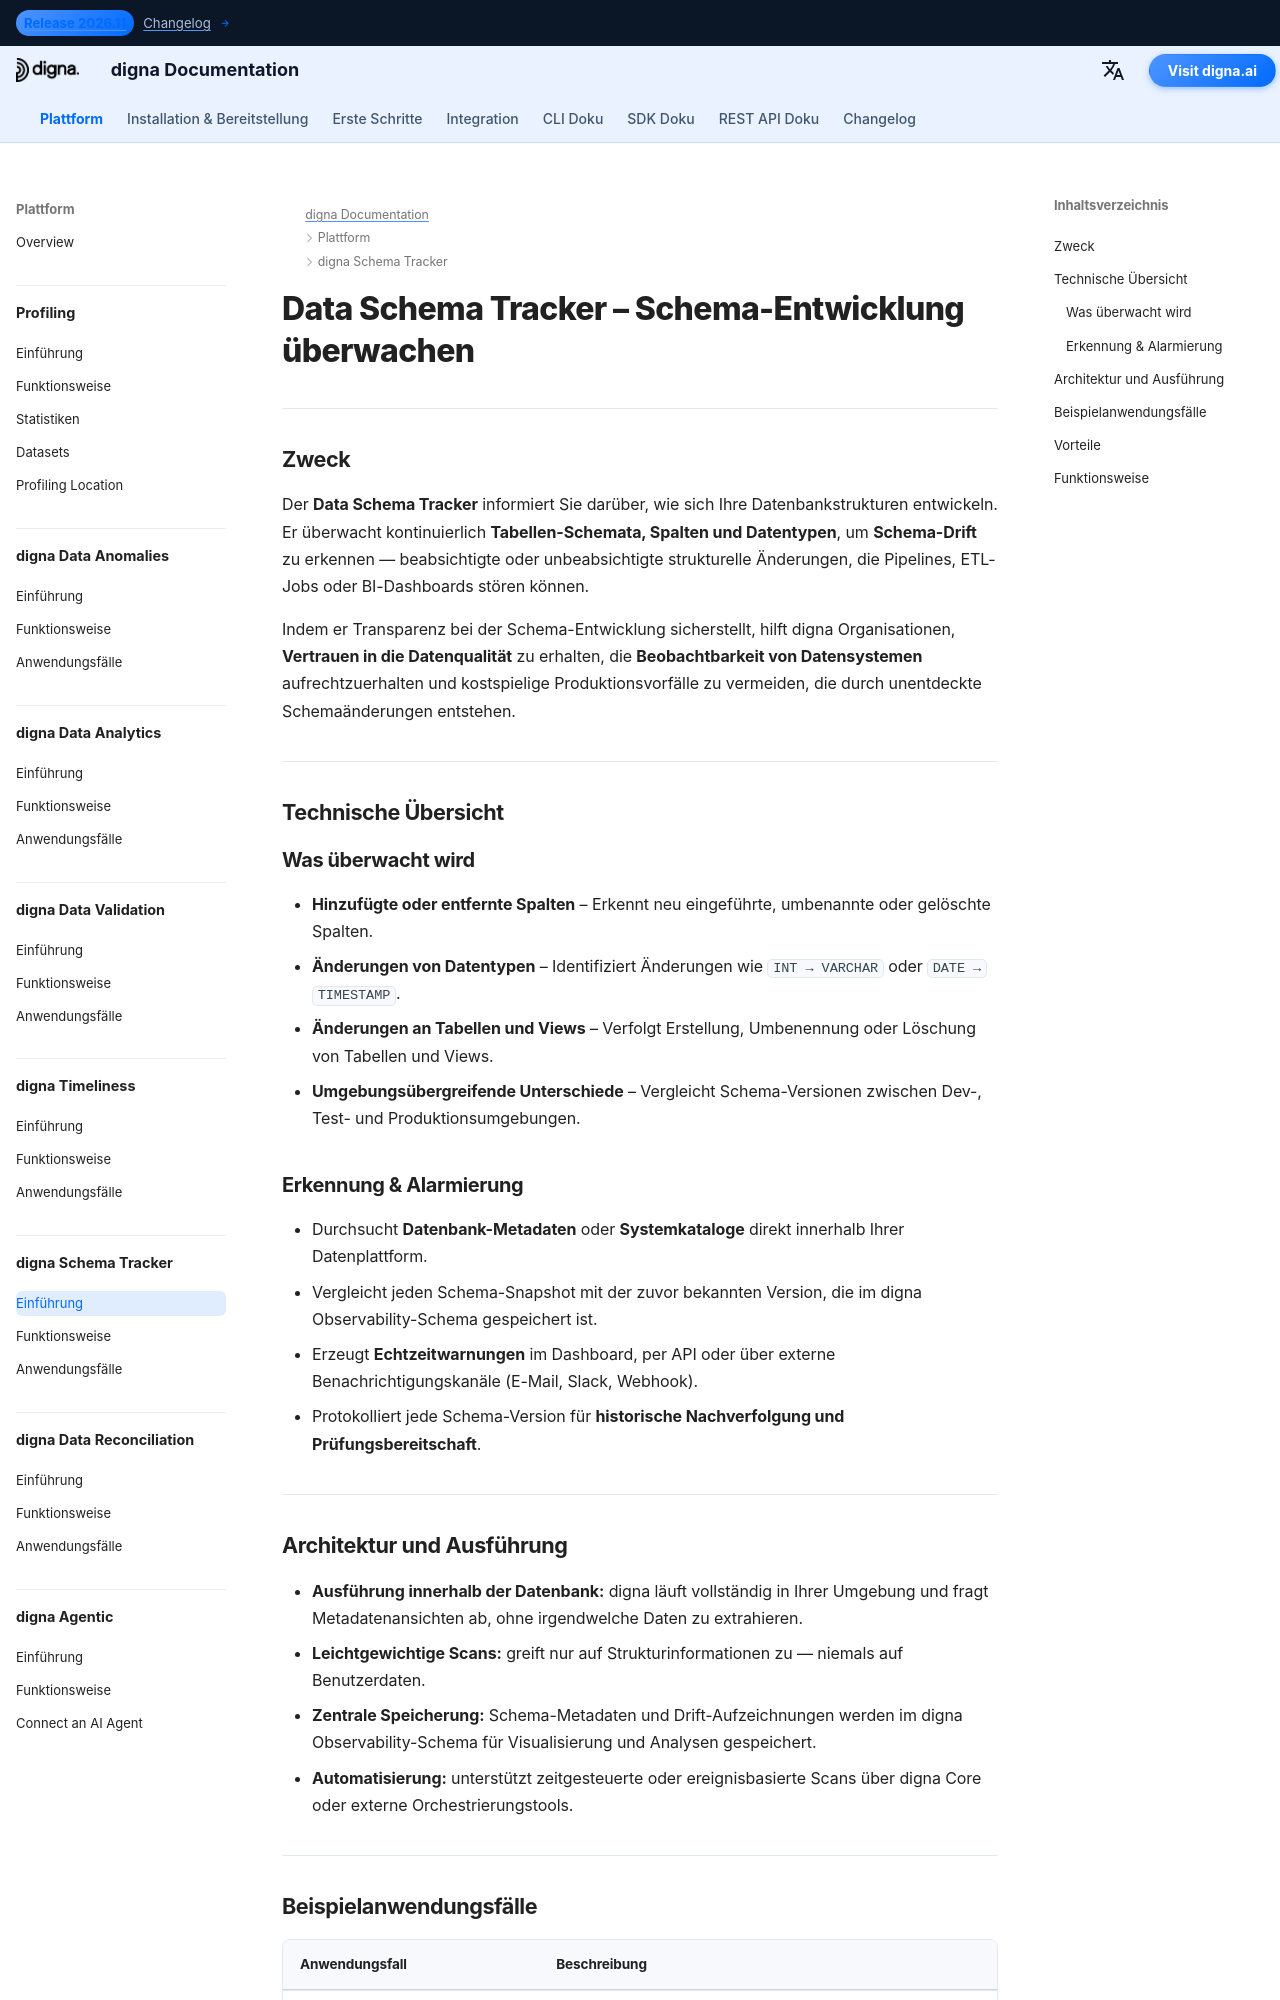

repository: dignaai/digna-docs · page: de/platform/schema_tracker/Introduction/index.html · generator: mkdocs

---
title: Data Schema Tracker – Schema-Entwicklung überwachen | digna Dokumentation
description: Erfahren Sie, wie digna Data Schema Tracker Spaltenänderungen, Datentyp-Updates und Schema-Drift überwacht. Erkennen und alarmieren Sie bei sowohl beabsichtigten als auch unbeabsichtigten Schemaänderungen, um ETL-Ausfälle, fehlerhafte Dashboards und den Verlust der Datenbeobachtbarkeit zu verhindern.
image: /assets/logo_square.png
keywords:
  - data schema tracker
  - Erkennung von Schema-Drift
  - Überwachung der Schema-Entwicklung
  - Metadaten-Beobachtbarkeit
  - Datenbeobachtbarkeit
  - Datenqualität
  - Überwachung der Datenstruktur
  - Datenbank-Metadaten
  - Stabilität von ETL-Pipelines
  - digna data schema tracker
lang: en
robots: index, follow
og_title: Data Schema Tracker – Schema-Entwicklung überwachen | digna Dokumentation
og_description: digna Data Schema Tracker überwacht Schema-Drift, Datentypänderungen und Spaltenänderungen. Erhalten Sie Warnungen, bevor ETL-Pipelines oder Dashboards aufgrund unerwarteter Strukturänderungen ausfallen.
og_image: /assets/logo_square.png
og_type: article
twitter_card: summary_large_image
---

# Data Schema Tracker – Schema-Entwicklung überwachen

---

## Zweck

Der **Data Schema Tracker** informiert Sie darüber, wie sich Ihre Datenbankstrukturen entwickeln.  
Er überwacht kontinuierlich **Tabellen-Schemata, Spalten und Datentypen**, um **Schema-Drift** zu erkennen — beabsichtigte oder unbeabsichtigte strukturelle Änderungen, die Pipelines, ETL-Jobs oder BI-Dashboards stören können.

Indem er Transparenz bei der Schema-Entwicklung sicherstellt, hilft digna Organisationen, **Vertrauen in die Datenqualität** zu erhalten, die **Beobachtbarkeit von Datensystemen** aufrechtzuerhalten und kostspielige Produktionsvorfälle zu vermeiden, die durch unentdeckte Schemaänderungen entstehen.

---

## Technische Übersicht

### Was überwacht wird

- **Hinzufügte oder entfernte Spalten** – Erkennt neu eingeführte, umbenannte oder gelöschte Spalten.  
- **Änderungen von Datentypen** – Identifiziert Änderungen wie `INT → VARCHAR` oder `DATE → TIMESTAMP`.  
- **Änderungen an Tabellen und Views** – Verfolgt Erstellung, Umbenennung oder Löschung von Tabellen und Views.  
- **Umgebungsübergreifende Unterschiede** – Vergleicht Schema-Versionen zwischen Dev-, Test- und Produktionsumgebungen.  

### Erkennung & Alarmierung

- Durchsucht **Datenbank-Metadaten** oder **Systemkataloge** direkt innerhalb Ihrer Datenplattform.  
- Vergleicht jeden Schema-Snapshot mit der zuvor bekannten Version, die im digna Observability-Schema gespeichert ist.  
- Erzeugt **Echtzeitwarnungen** im Dashboard, per API oder über externe Benachrichtigungskanäle (E-Mail, Slack, Webhook).  
- Protokolliert jede Schema-Version für **historische Nachverfolgung und Prüfungsbereitschaft**.

---
